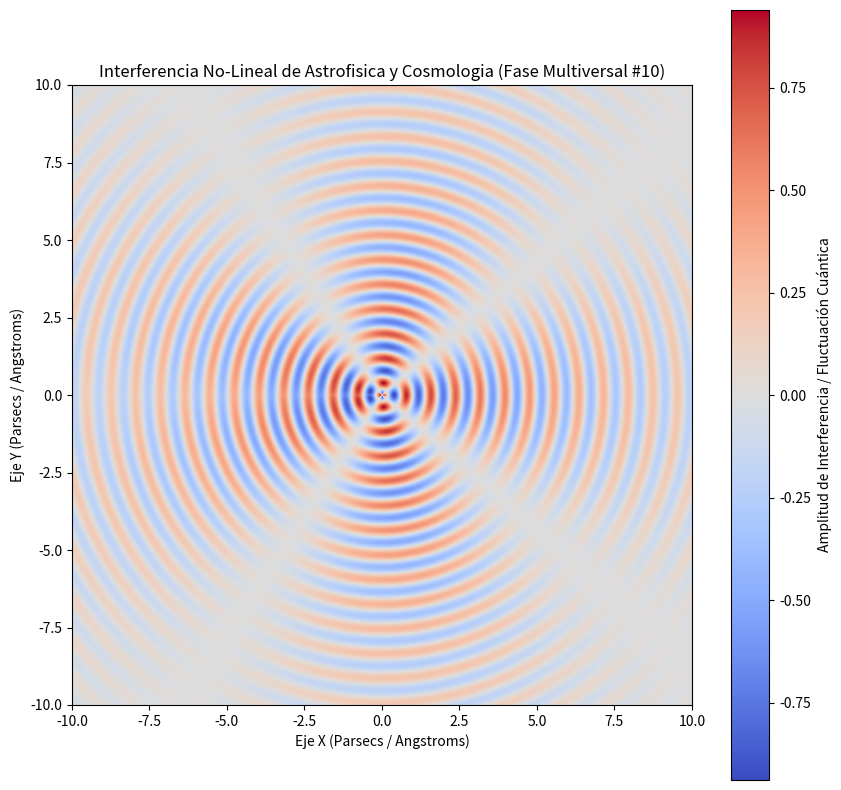

Here is the Python script that generated this plot:
%matplotlib inline
# Simulación Multiversal: Astrofisica y Cosmologia - Variante 10
import numpy as np
import matplotlib.pyplot as plt

# Parámetros Físicos No-Lineales
omega_1 = 7.891
omega_2 = 2.203
lambda_decay = 0.156
phase_shift = 1.609

x = np.linspace(-10, 10, 800)
y = np.linspace(-10, 10, 800)
X, Y = np.meshgrid(x, y)

# Dinámica de Fluidos / Campos Tensor-Escalares (Fase Multiversal)
R = np.sqrt(X**2 + Y**2) + 1e-5
Z = (np.sin(omega_1 * R + phase_shift) * np.cos(omega_2 * np.arctan2(Y, X))) * np.exp(-lambda_decay * R)

plt.figure(figsize=(10, 10))
plt.imshow(Z, cmap='coolwarm', extent=[-10, 10, -10, 10], origin='lower')
plt.colorbar(label='Amplitud de Interferencia / Fluctuación Cuántica')
plt.title(r'Interferencia No-Lineal de Astrofisica y Cosmologia (Fase Multiversal #10)')
plt.xlabel('Eje X (Parsecs / Angstroms)')
plt.ylabel('Eje Y (Parsecs / Angstroms)')
plt.show()
